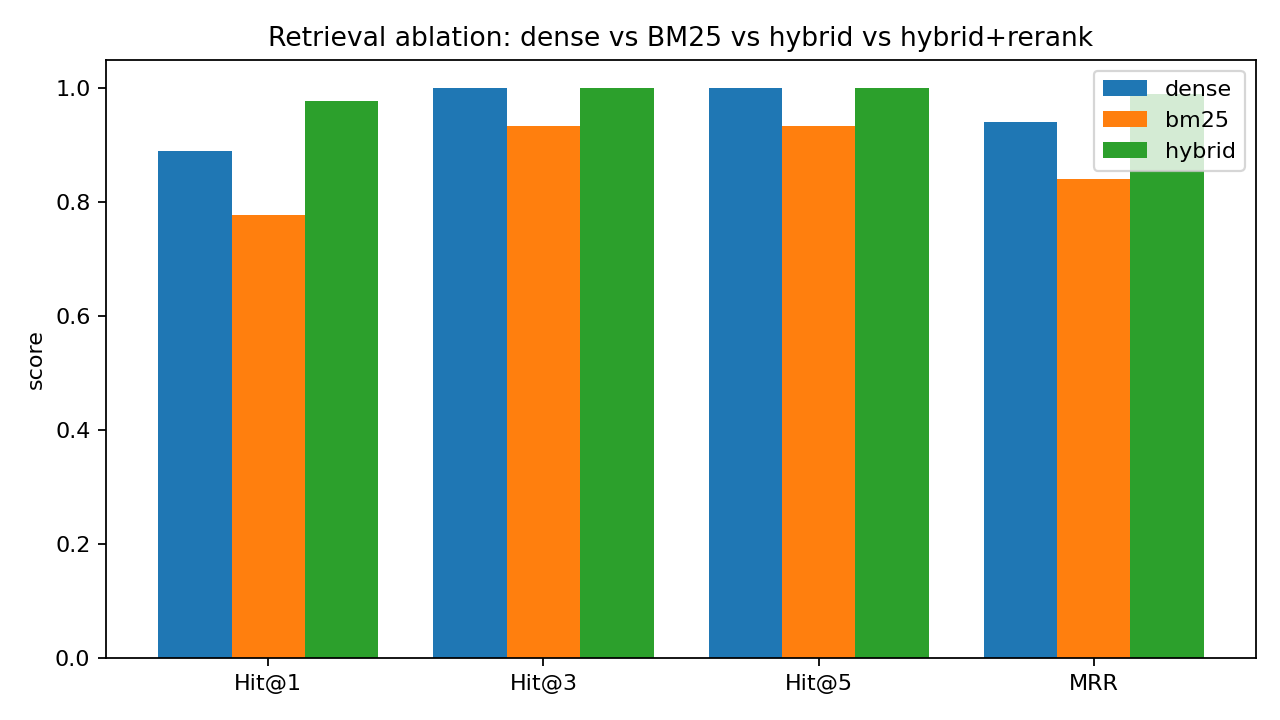

Source data for this figure (header and first rows):
mode, n, P@1, R@1, Hit@1, P@3, R@3, Hit@3, P@5, R@5, Hit@5, MRR, avg_latency_s
dense, 45, 0.889, 0.878, 0.889, 0.674, 0.989, 1.0, 0.524, 1.0, 1.0, 0.941, 0.027
bm25, 45, 0.778, 0.767, 0.778, 0.57, 0.922, 0.933, 0.431, 0.933, 0.933, 0.841, 0.001
hybrid, 45, 0.978, 0.967, 0.978, 0.689, 1.0, 1.0, 0.542, 1.0, 1.0, 0.989, 0.021
